Run: headless pygame with SDL's dummy video driver; simulated clock (each Clock.tick advances the game by its frame time, no real sleeping); random seed 0; keys injected as events and as key.get_pressed() state; mouse plan: one left click at the window centre at the start of phase 2, then a move to the lower-right quarter at the start of phase 3.
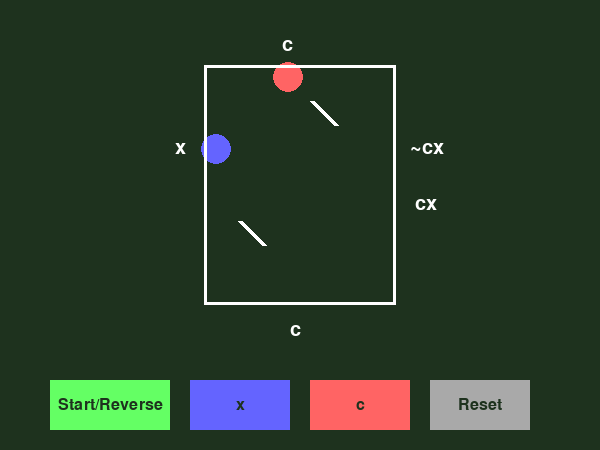
Frame 1 of 4 · flips 1–60 · no input
Frame 2 of 4 · flips 61–180 · clicked the window centre · tapped SPACE, RETURN · held RIGHT (→), D · screen unchanged from frame 1, image omitted
Frame 3 of 4 · flips 181–300 · moved the mouse to the lower-right quarter · held DOWN (↓), S · screen unchanged from frame 2, image omitted
Frame 4 of 4 · flips 301–420 · held LEFT (←), A, UP (↑), W · screen unchanged from frame 3, image omitted

The pygame program that drew these frames:

import pygame
import math

# Initialize Pygame
pygame.init()

# Constants
BALL_SIZE = 30  # Diameter of each ball
GRID_ROWS = 9
GRID_COLS = 7
GRID_WIDTH = 192  # Width of the 9x7 grid
GRID_HEIGHT = 240  # Height of the 9x7 grid

# Larger window size (wider than tall)
window_width = 600  # Window width will be twice the grid width
window_height = 450  # Window height will be 1.5 times the grid height

# Create the Pygame window
screen = pygame.display.set_mode((window_width, window_height))
pygame.display.set_caption("Billiard Ball Simulation SWITCH")

# Colors
black = (30, 50, 30)
white = (255, 255, 255)  # Define the color white
red = (255, 100, 100)
blue = (100, 100, 255)
green = (100, 255, 100)
gray = (169, 169, 169)

# Clock for controlling the frame rate
clock = pygame.time.Clock()

# Ball class
class Ball:
    def __init__(self, x, y, radius, color, dx, dy):
        self.x = x
        self.y = y
        self.radius = radius
        self.color = color
        self.dx = dx
        self.dy = dy
        self.active = True  # Ball is active by default
        self.save_x = 0
        self.save_y = 0

    def move(self):
        if self.active:
            # Update ball position
            self.x += self.dx
            self.y += self.dy

            # Check for collisions with the points
            point1 = (120, 48)
            point2 = (48, 168)

            if self.check_point_collision(point1):
                self.turn_90_degrees()
            
            if self.check_point_collision(point2):
                self.turn_90_degrees()

            # Ensure balls stay within the 9x7 box
            if self.x - self.radius < -10 or self.x + self.radius >= GRID_WIDTH + 10:
                self.save_x = -self.dx
                self.save_y = -self.dy
                self.dy = -self.dy
                self.dx = -self.dx
                return 0
            if self.y - self.radius < -10 or self.y + self.radius >= GRID_HEIGHT + 10:
                self.save_x = -self.dx
                self.save_y = -self.dy
                self.dy = -self.dy
                self.dx = -self.dx
                return 0

        return 1

    def check_point_collision(self, point):
        # calculate the distance between the ball and the point
        dx = self.x - point[0]
        dy = self.y - point[1]
        distance = math.hypot(dx, dy)

        # check if the ball's radius hits the point/mirror
        return distance <= self.radius + 2

    def draw(self, screen, offset_x, offset_y):
        if self.active:
            # Draw the ball with offset to center the grid
            pygame.draw.circle(screen, self.color, (int(self.x) + offset_x, int(self.y) + offset_y), self.radius)

    def check_collision(self, other_ball):
        # check if this ball collides with another ball
        dx = self.x - other_ball.x
        dy = self.y - other_ball.y
        distance = math.hypot(dx, dy)
        return distance < self.radius + other_ball.radius

    def turn_90_degrees(self):
        # Swap dx and dy to simulate a 90-degree turn
        self.dx, self.dy = self.dy, self.dx

# Initialize balls
balls = [
    Ball(12, 84, BALL_SIZE // 2, blue, 1, 0),
    Ball(84, 12, BALL_SIZE // 2, red, 0, 1)
]

# Calculate the position to center the grid in the window
grid_x_offset = (window_width - GRID_WIDTH) // 2
grid_y_offset = (window_height - GRID_HEIGHT) // 2 - 40

# Button class to create and handle button actions
class Button:
    def __init__(self, text, x, y, width, height, color, text_color, action=None):
        self.text = text
        self.x = x
        self.y = y
        self.width = width
        self.height = height
        self.color = color
        self.text_color = text_color
        self.action = action

    def draw(self, screen):
        pygame.draw.rect(screen, self.color, (self.x, self.y, self.width, self.height))
        font = pygame.font.Font(None, 24)  # Smaller font size
        text_surface = font.render(self.text, True, self.text_color)
        text_rect = text_surface.get_rect(center=(self.x + self.width // 2, self.y + self.height // 2))
        screen.blit(text_surface, text_rect)

    def is_hovered(self, pos):
        return self.x <= pos[0] <= self.x + self.width and self.y <= pos[1] <= self.y + self.height

# Function to reverse the direction of the balls
# def reverse_direction():
#     for ball in balls:
#         ball.dx = ball.save_x
#         ball.dy = ball.save_y

# Start button, toggle ball buttons, reset button
button_width = 100
button_height = 50
button_spacing = 20  # Space between buttons
total_buttons_width = 4 * button_width + 3 * button_spacing  # Total width of all buttons and spacing
buttons_start_x = (window_width - total_buttons_width) // 2   # Center buttons

start_button = Button("Start/Reverse", buttons_start_x-20, window_height - 70, button_width+20, button_height, green, black)
ball1_button = Button("x", buttons_start_x + button_width + button_spacing, window_height - 70, button_width, button_height, blue, black)
ball2_button = Button("c", buttons_start_x + 2 * (button_width + button_spacing), window_height - 70, button_width, button_height, red, black)
reset_button = Button("Reset", buttons_start_x + 3 * (button_width + button_spacing), window_height - 70, button_width, button_height, gray, black)

# Start/Stop state
simulation_running = False

# Diagonal bars coordinates
bar1 = [(108, 36), (132, 60)]
bar2 = [(36, 156), (60, 180)]

# Initial positions for resetting
initial_positions = [(12, 84), (84, 12)]

# event queue loop
running = True
while running:
    for event in pygame.event.get():
        if event.type == pygame.QUIT:
            running = False
        if event.type == pygame.MOUSEBUTTONDOWN:
            pos = pygame.mouse.get_pos()
            if start_button.is_hovered(pos):
                simulation_running = not simulation_running  
            if ball1_button.is_hovered(pos):
                balls[0].active = not balls[0].active  
            if ball2_button.is_hovered(pos):
                balls[1].active = not balls[1].active 
            if reset_button.is_hovered(pos):
                # reset balls to initial state
                for i, ball in enumerate(balls):
                    simulation_running = 0
                    ball.x, ball.y = initial_positions[i]
                    ball.dx, ball.dy = (1, 0) if i == 0 else (0, 1)
                    ball.active = True

    # move balls if simulation is running
    stop = 0
    if simulation_running:
        stop = 1
        for ball in balls:
            if not ball.move(): stop = 0

        # Check for collisions between balls and turn them 90 degrees if they collide
        if balls[0].check_collision(balls[1]):
            balls[0].turn_90_degrees()
            balls[1].turn_90_degrees()

    simulation_running = stop

    # Draw everything
    screen.fill(black)  # Background

    # Draw the balls
    for ball in balls:
        ball.draw(screen, grid_x_offset, grid_y_offset)

    # Draw the grid boundary (9x7 box) in the center of the window
    pygame.draw.rect(screen, white, (grid_x_offset, grid_y_offset, GRID_WIDTH, GRID_HEIGHT), 3)

    # Draw the bars
    pygame.draw.line(screen, white, (grid_x_offset + bar1[0][0], grid_y_offset + bar1[0][1]),
                     (grid_x_offset + bar1[1][0], grid_y_offset + bar1[1][1]), 5)
    pygame.draw.line(screen, white, (grid_x_offset + bar2[0][0], grid_y_offset + bar2[0][1]),
                     (grid_x_offset + bar2[1][0], grid_y_offset + bar2[1][1]), 5)

    # Draw buttons
    start_button.draw(screen)
    ball1_button.draw(screen)
    ball2_button.draw(screen)
    reset_button.draw(screen)

    font = pygame.font.Font(None, 30) 
    x_text = "x"
    x_surface = font.render(x_text, True, white)  
    screen.blit(x_surface, (175, 138)) 
    c_text = "c"
    c_surface = font.render(c_text, True, white)  
    screen.blit(c_surface, (282, 35))
    screen.blit(c_surface, (290, 320))
    not_cx_text = "~cx"
    not_cx_surface = font.render(not_cx_text, True, white)  
    screen.blit(not_cx_surface, (410, 138))
    cx_text = "cx"
    cx_surface = font.render(cx_text, True, white)  
    screen.blit(cx_surface, (415, 194))

    pygame.display.flip()
    clock.tick(60)

pygame.quit()
